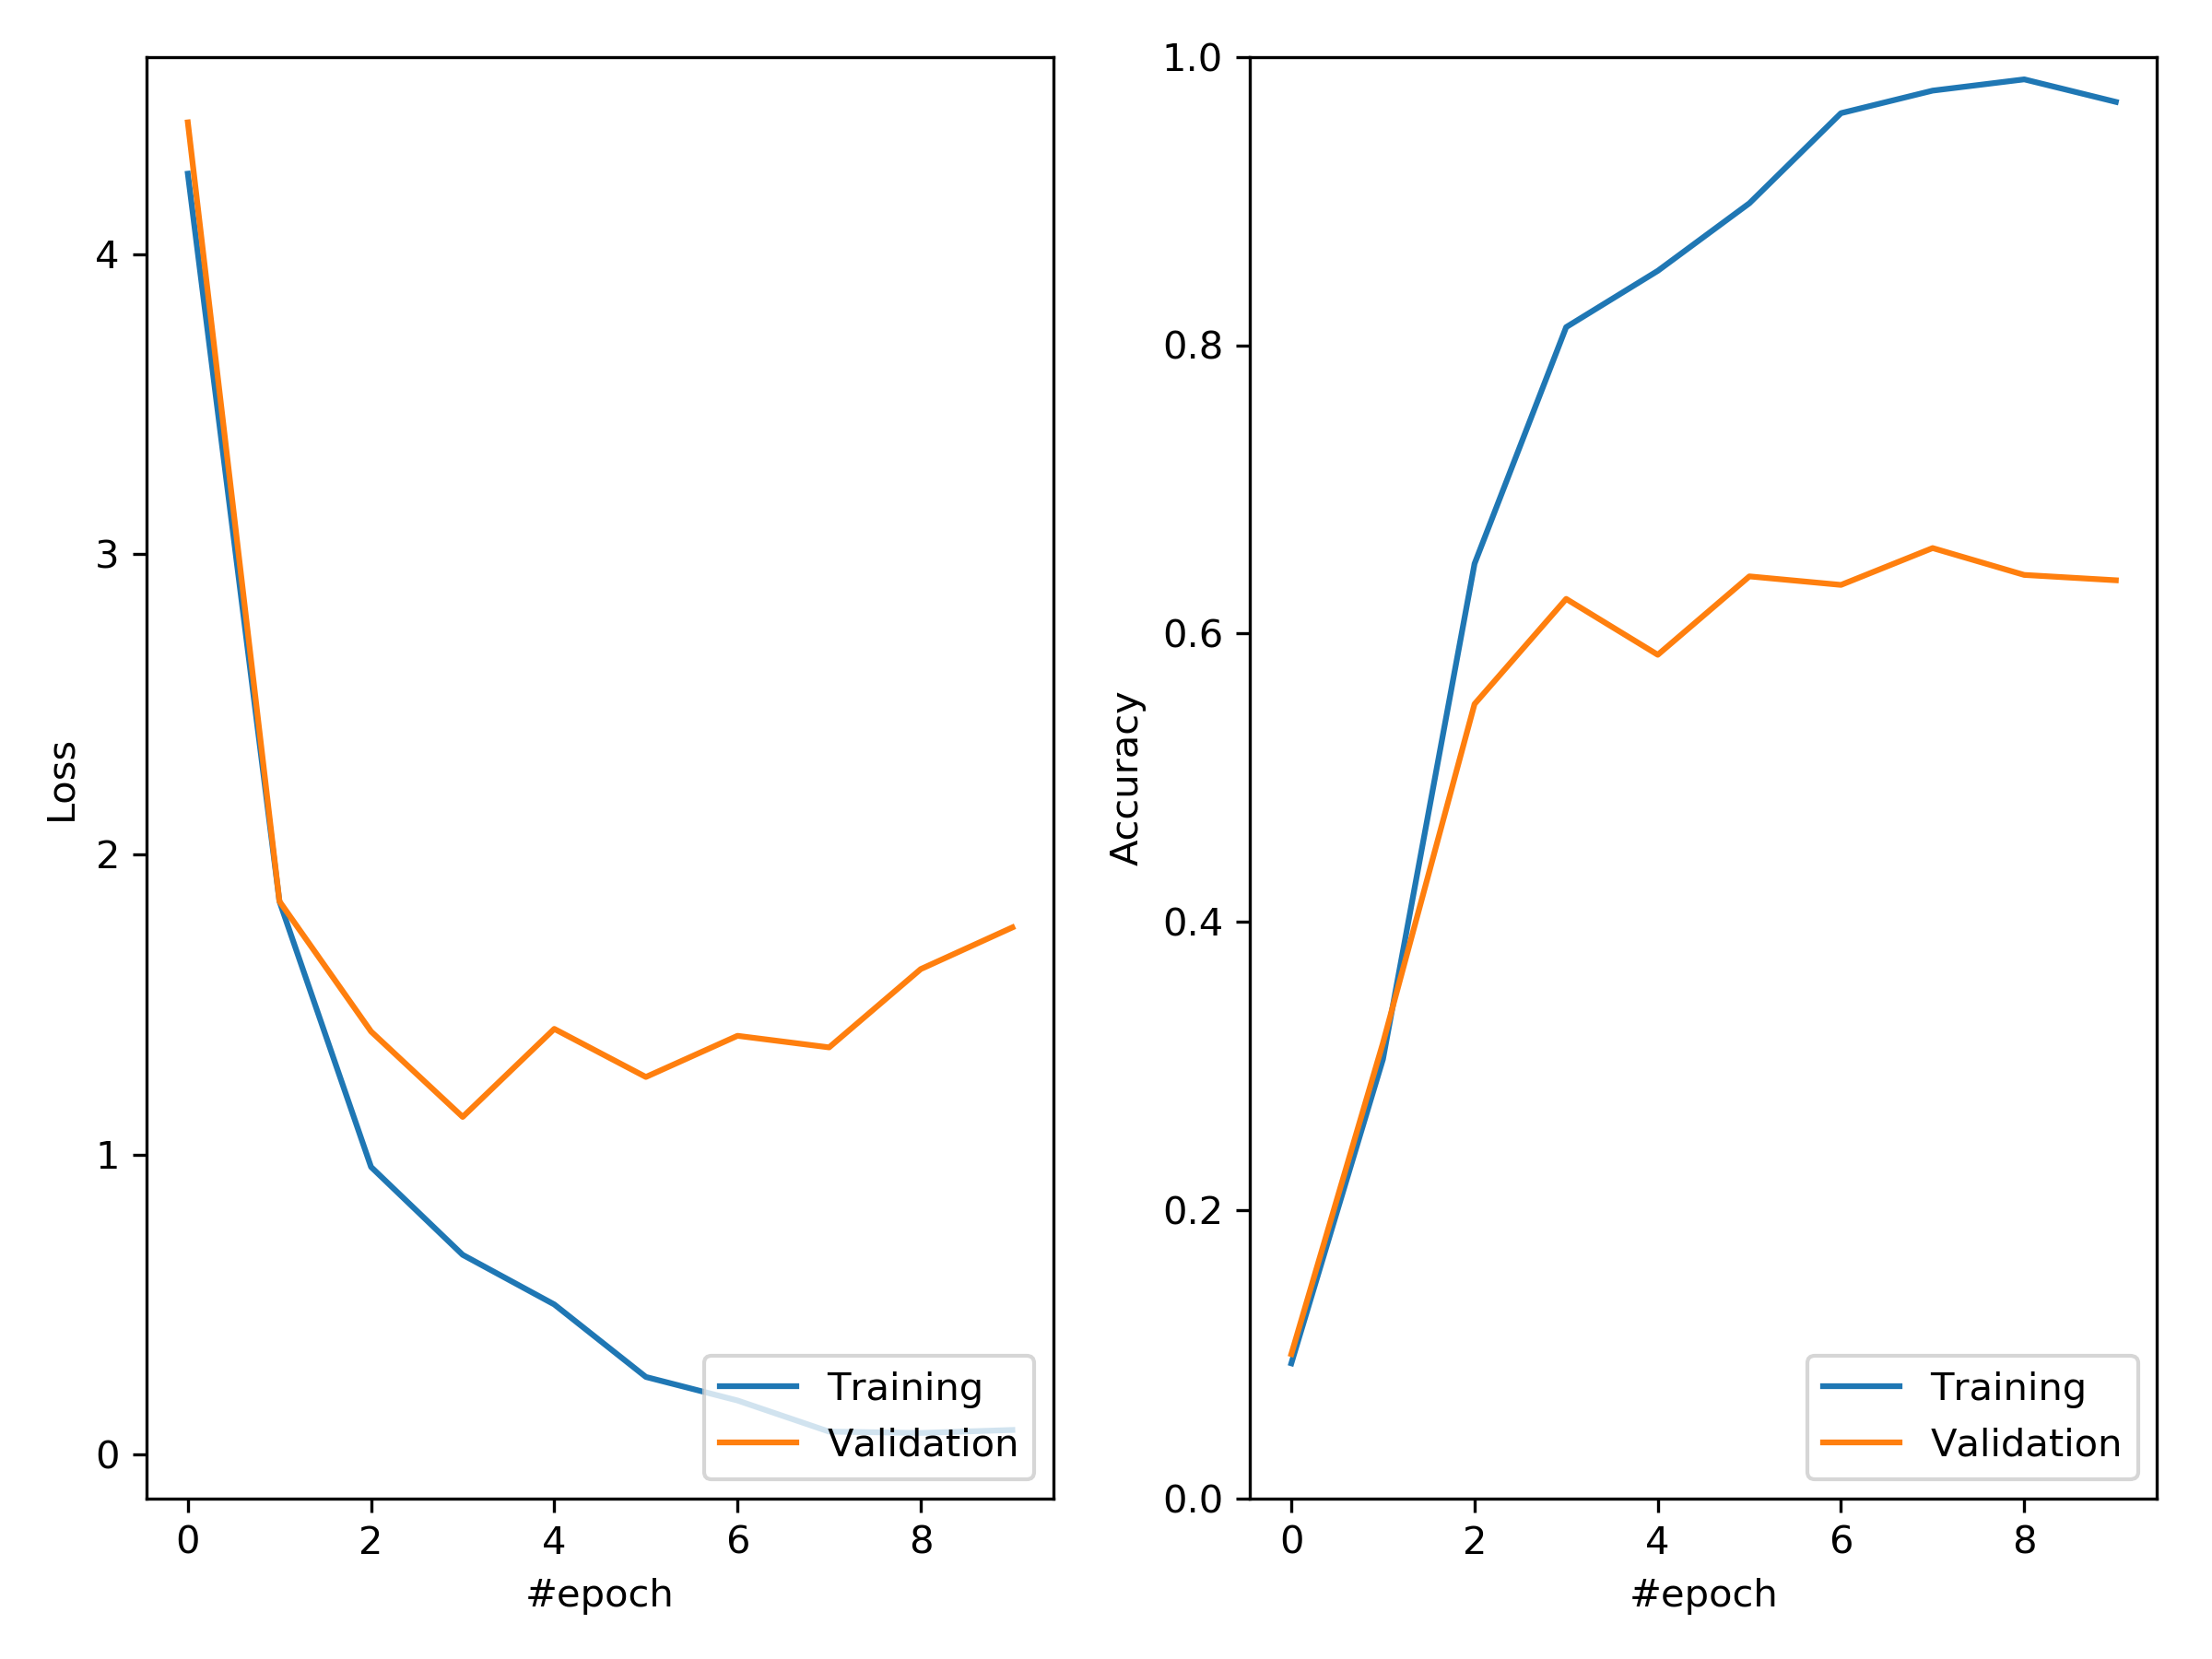

Source data for this figure (header and first rows):
acc, loss, val_acc, val_loss
0.09375, 4.268, 0.1002, 4.439
0.3047, 1.843, 0.3159, 1.843
0.6484, 0.9584, 0.5511, 1.41
0.8125, 0.6657, 0.624, 1.125
0.8516, 0.5003, 0.5852, 1.418
0.8984, 0.2587, 0.6396, 1.258
0.9609, 0.1803, 0.6337, 1.395
0.9766, 0.07665, 0.6593, 1.357
0.9844, 0.0722, 0.6406, 1.618
0.9688, 0.08211, 0.6369, 1.756
